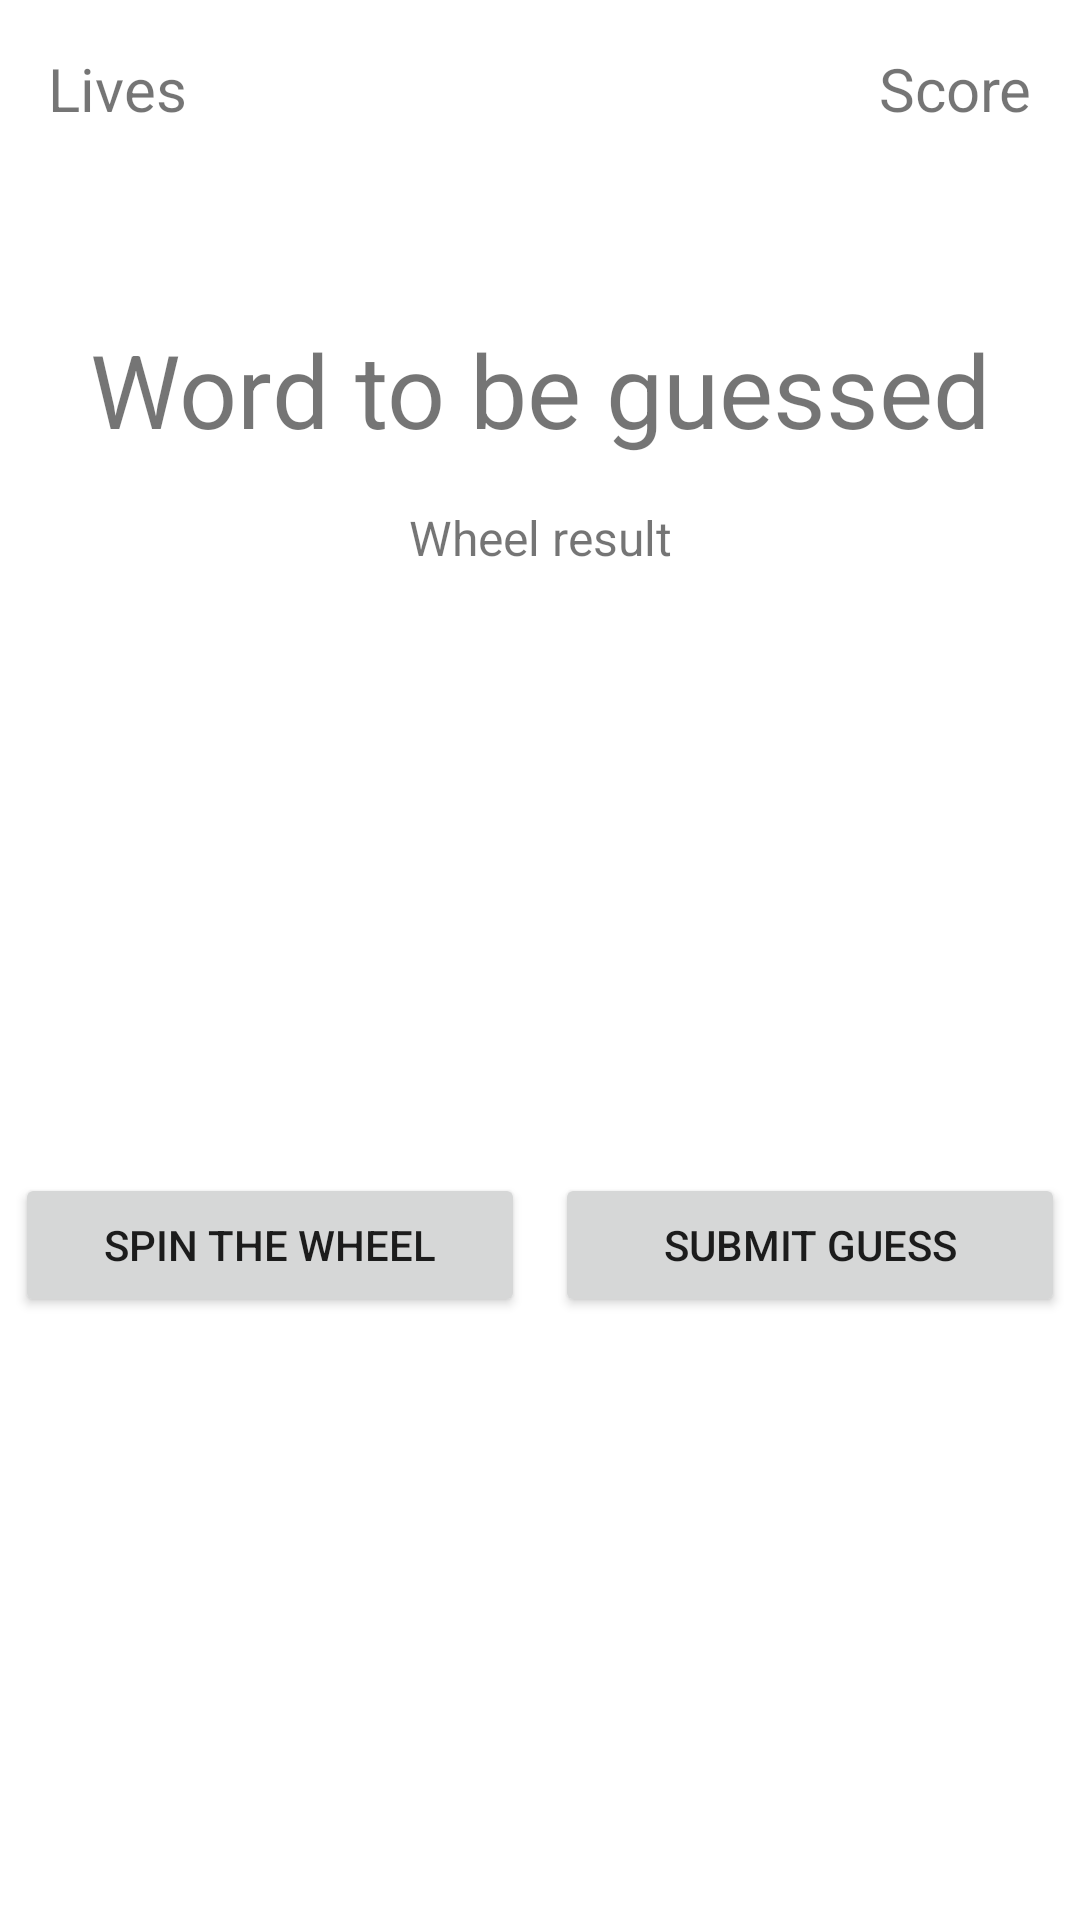

Here is an Android app screen rendered from its layout file. Give the layout XML and the strings, colors and styles it references.
<!-- AndroidManifest.xml: application theme Theme.WheelOfFortune -->
<!-- res/layout/fragment_game.xml -->
<?xml version="1.0" encoding="utf-8"?>
<FrameLayout xmlns:android="http://schemas.android.com/apk/res/android"
    xmlns:app="http://schemas.android.com/apk/res-auto"
    xmlns:tools="http://schemas.android.com/tools"
    android:layout_width="match_parent"
    android:layout_height="match_parent"
    tools:context=".ui.game.GameFragment">

    <androidx.constraintlayout.widget.ConstraintLayout
        android:layout_width="match_parent"
        android:layout_height="match_parent">

        <TextView
            android:id="@+id/lives"
            android:layout_width="wrap_content"
            android:layout_height="wrap_content"
            android:layout_marginStart="16dp"
            android:layout_marginTop="16dp"
            android:text="Lives"
            android:textSize="20sp"
            app:layout_constraintStart_toStartOf="parent"
            app:layout_constraintTop_toTopOf="parent"
            tools:text="Lives left: 5" />

        <TextView
            android:id="@+id/score"
            android:layout_width="wrap_content"
            android:layout_height="wrap_content"
            android:layout_marginTop="16dp"
            android:layout_marginEnd="16dp"
            android:text="Score"
            android:textSize="20sp"
            app:layout_constraintEnd_toEndOf="parent"
            app:layout_constraintTop_toTopOf="parent"
            tools:text="Score: 420" />

        <TextView
            android:id="@+id/current_word"
            android:layout_width="wrap_content"
            android:layout_height="wrap_content"
            android:layout_marginTop="64dp"
            android:text="Word to be guessed"
            android:textSize="34sp"
            app:layout_constraintEnd_toEndOf="parent"
            app:layout_constraintStart_toStartOf="parent"
            app:layout_constraintTop_toBottomOf="@+id/lives"
            tools:text="Word to be guessed" />

        <TextView
            android:id="@+id/wheel_result"
            android:layout_width="wrap_content"
            android:layout_height="wrap_content"
            android:layout_marginTop="16dp"
            android:text="Wheel result"
            android:textSize="16sp"
            app:layout_constraintEnd_toEndOf="parent"
            app:layout_constraintStart_toStartOf="parent"
            app:layout_constraintTop_toBottomOf="@+id/current_word"
            tools:text="Wheel result" />

        <LinearLayout
            android:layout_width="0dp"
            android:layout_height="wrap_content"
            android:orientation="horizontal"
            app:layout_constraintBottom_toBottomOf="parent"
            app:layout_constraintEnd_toEndOf="parent"
            app:layout_constraintStart_toStartOf="parent"
            app:layout_constraintTop_toBottomOf="@+id/wheel_result">

            <Button
                android:id="@+id/spin_wheel"
                android:layout_width="0dp"
                android:layout_height="wrap_content"
                android:layout_weight="1"
                android:layout_margin="5dp"
                android:padding="10dp"
                android:text="@string/spin_the_wheel" />

            <Button
                android:id="@+id/submit_guess"
                android:layout_width="0dp"
                android:layout_height="wrap_content"
                android:layout_weight="1"
                android:layout_margin="5dp"
                android:padding="10dp"
                android:text="@string/submit_guess" />
        </LinearLayout>
    </androidx.constraintlayout.widget.ConstraintLayout>
</FrameLayout>
<!-- resources referenced by this layout -->
<resources>
  <string name="spin_the_wheel">Spin the Wheel</string>
  <string name="submit_guess">Submit guess</string>
  <style name="Theme.WheelOfFortune" parent="Theme.MaterialComponents.DayNight.DarkActionBar">
          
          <item name="colorPrimary">@color/primary_blue</item>
          <item name="colorPrimaryVariant">@color/primary_dark_blue</item>
          <item name="colorOnPrimary">@color/white</item>
          
          <item name="colorSecondary">@color/teal_200</item>
          <item name="colorSecondaryVariant">@color/teal_700</item>
          <item name="colorOnSecondary">@color/black</item>
          
          <item name="android:statusBarColor" tools:targetApi="l">?attr/colorPrimaryVariant</item>
          
      </style>
  <color name="primary_blue">#ff0a47ff</color>
  <color name="primary_dark_blue">#ff0a0aff</color>
  <color name="white">#FFFFFFFF</color>
  <color name="teal_200">#FF03DAC5</color>
  <color name="teal_700">#FF018786</color>
  <color name="black">#FF000000</color>
</resources>
